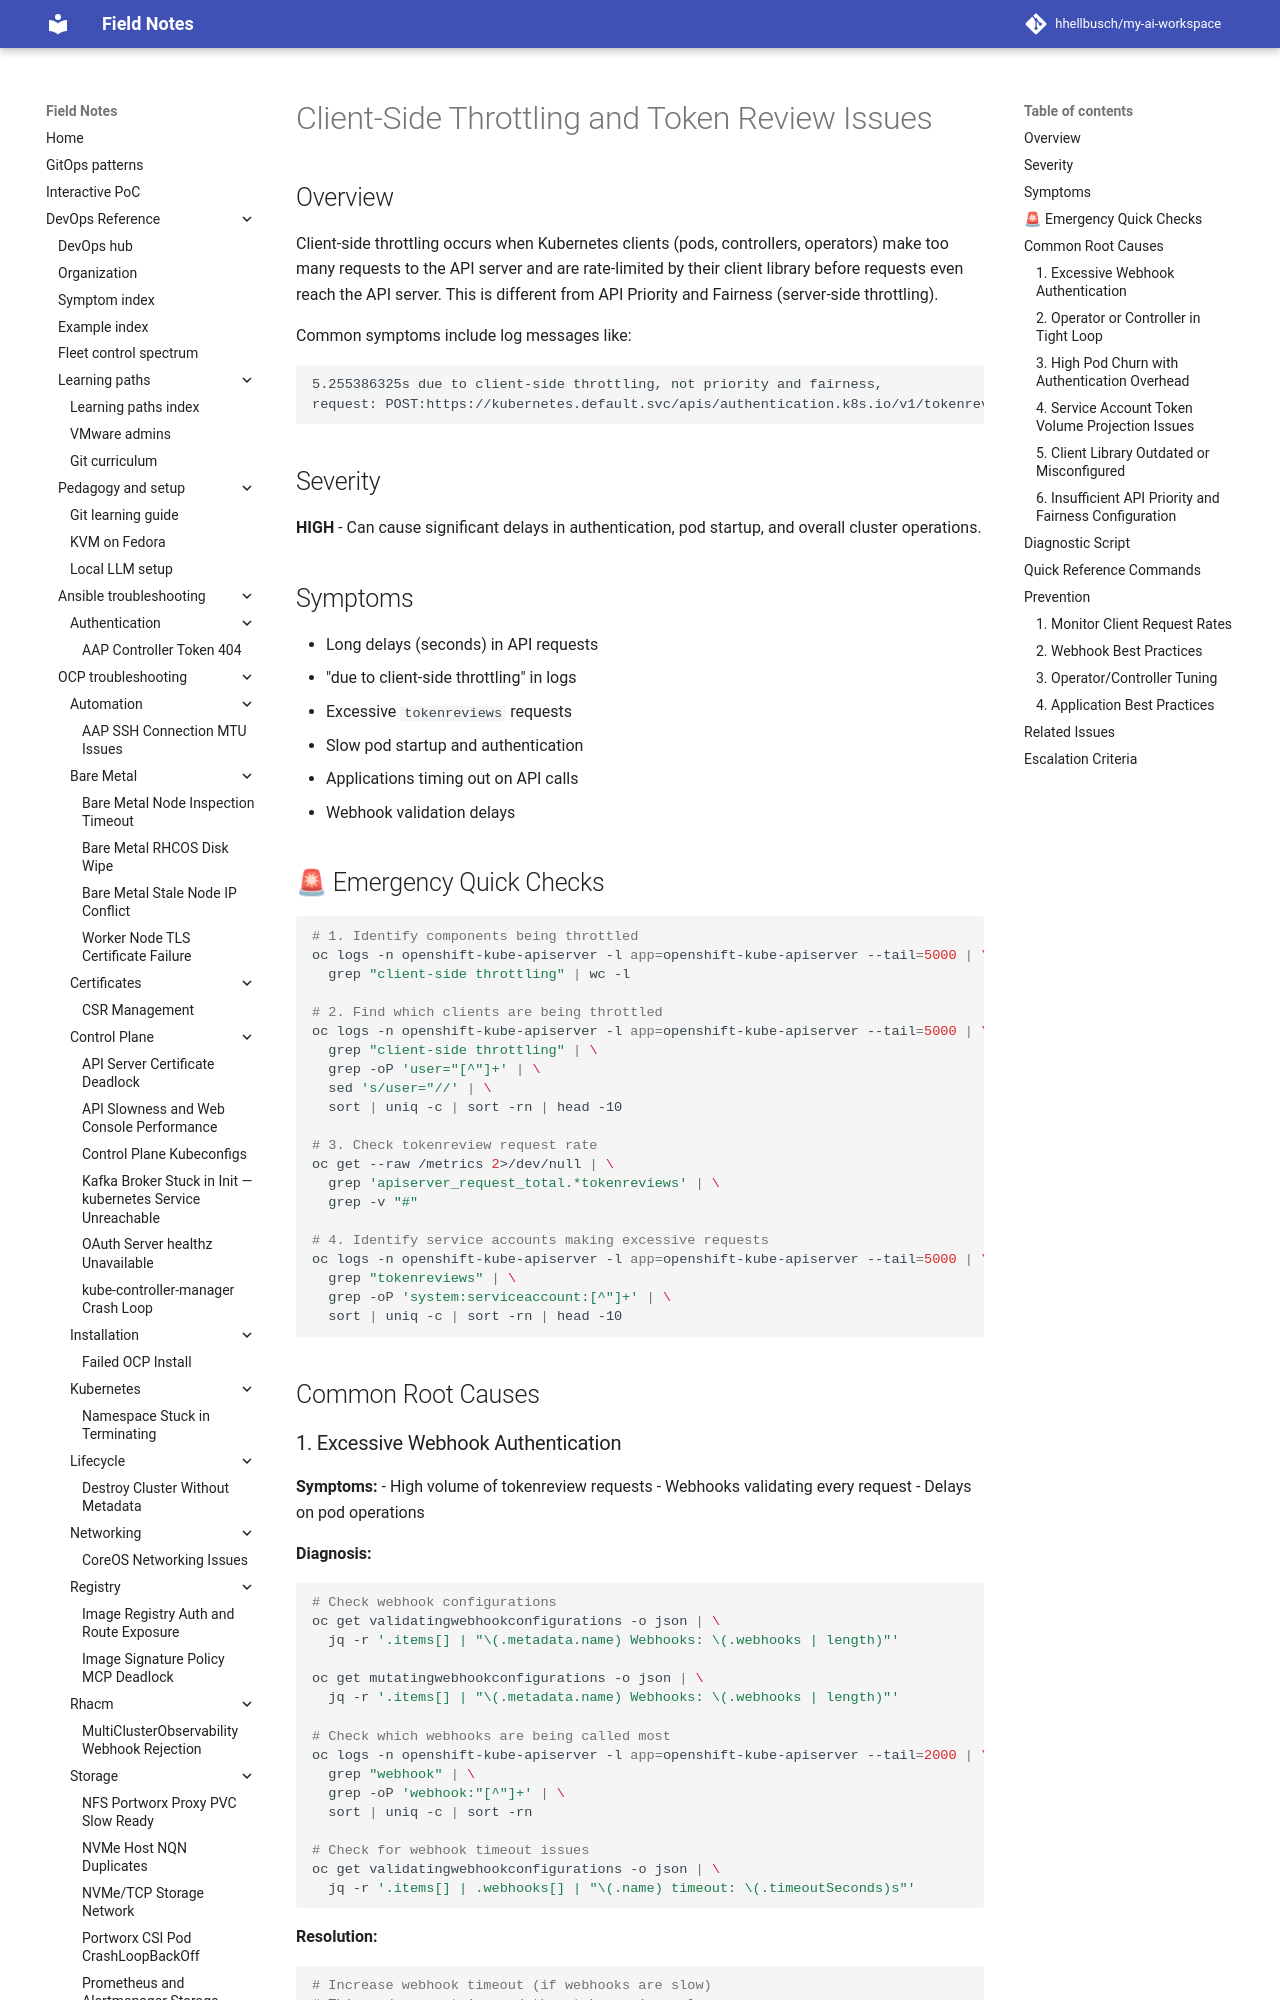

repository: hhellbusch/my-ai-workspace · page: devops/ocp/troubleshooting/api-slowness-web-console/CLIENT-SIDE-THROTTLING/index.html · generator: mkdocs

# Client-Side Throttling and Token Review Issues

## Overview

Client-side throttling occurs when Kubernetes clients (pods, controllers, operators) make too many requests to the API server and are rate-limited by their client library before requests even reach the API server. This is different from API Priority and Fairness (server-side throttling).

Common symptoms include log messages like:
```
5.255386325s due to client-side throttling, not priority and fairness, 
request: POST:https://kubernetes.default.svc/apis/authentication.k8s.io/v1/tokenreviews
```

## Severity

**HIGH** - Can cause significant delays in authentication, pod startup, and overall cluster operations.

## Symptoms

- Long delays (seconds) in API requests
- "due to client-side throttling" in logs
- Excessive `tokenreviews` requests
- Slow pod startup and authentication
- Applications timing out on API calls
- Webhook validation delays

## 🚨 Emergency Quick Checks

```bash
# 1. Identify components being throttled
oc logs -n openshift-kube-apiserver -l app=openshift-kube-apiserver --tail=5000 | \
  grep "client-side throttling" | wc -l

# 2. Find which clients are being throttled
oc logs -n openshift-kube-apiserver -l app=openshift-kube-apiserver --tail=5000 | \
  grep "client-side throttling" | \
  grep -oP 'user="[^"]+' | \
  sed 's/user="//' | \
  sort | uniq -c | sort -rn | head -10

# 3. Check tokenreview request rate
oc get --raw /metrics 2>/dev/null | \
  grep 'apiserver_request_total.*tokenreviews' | \
  grep -v "#"

# 4. Identify service accounts making excessive requests
oc logs -n openshift-kube-apiserver -l app=openshift-kube-apiserver --tail=5000 | \
  grep "tokenreviews" | \
  grep -oP 'system:serviceaccount:[^"]+' | \
  sort | uniq -c | sort -rn | head -10
```

## Common Root Causes
